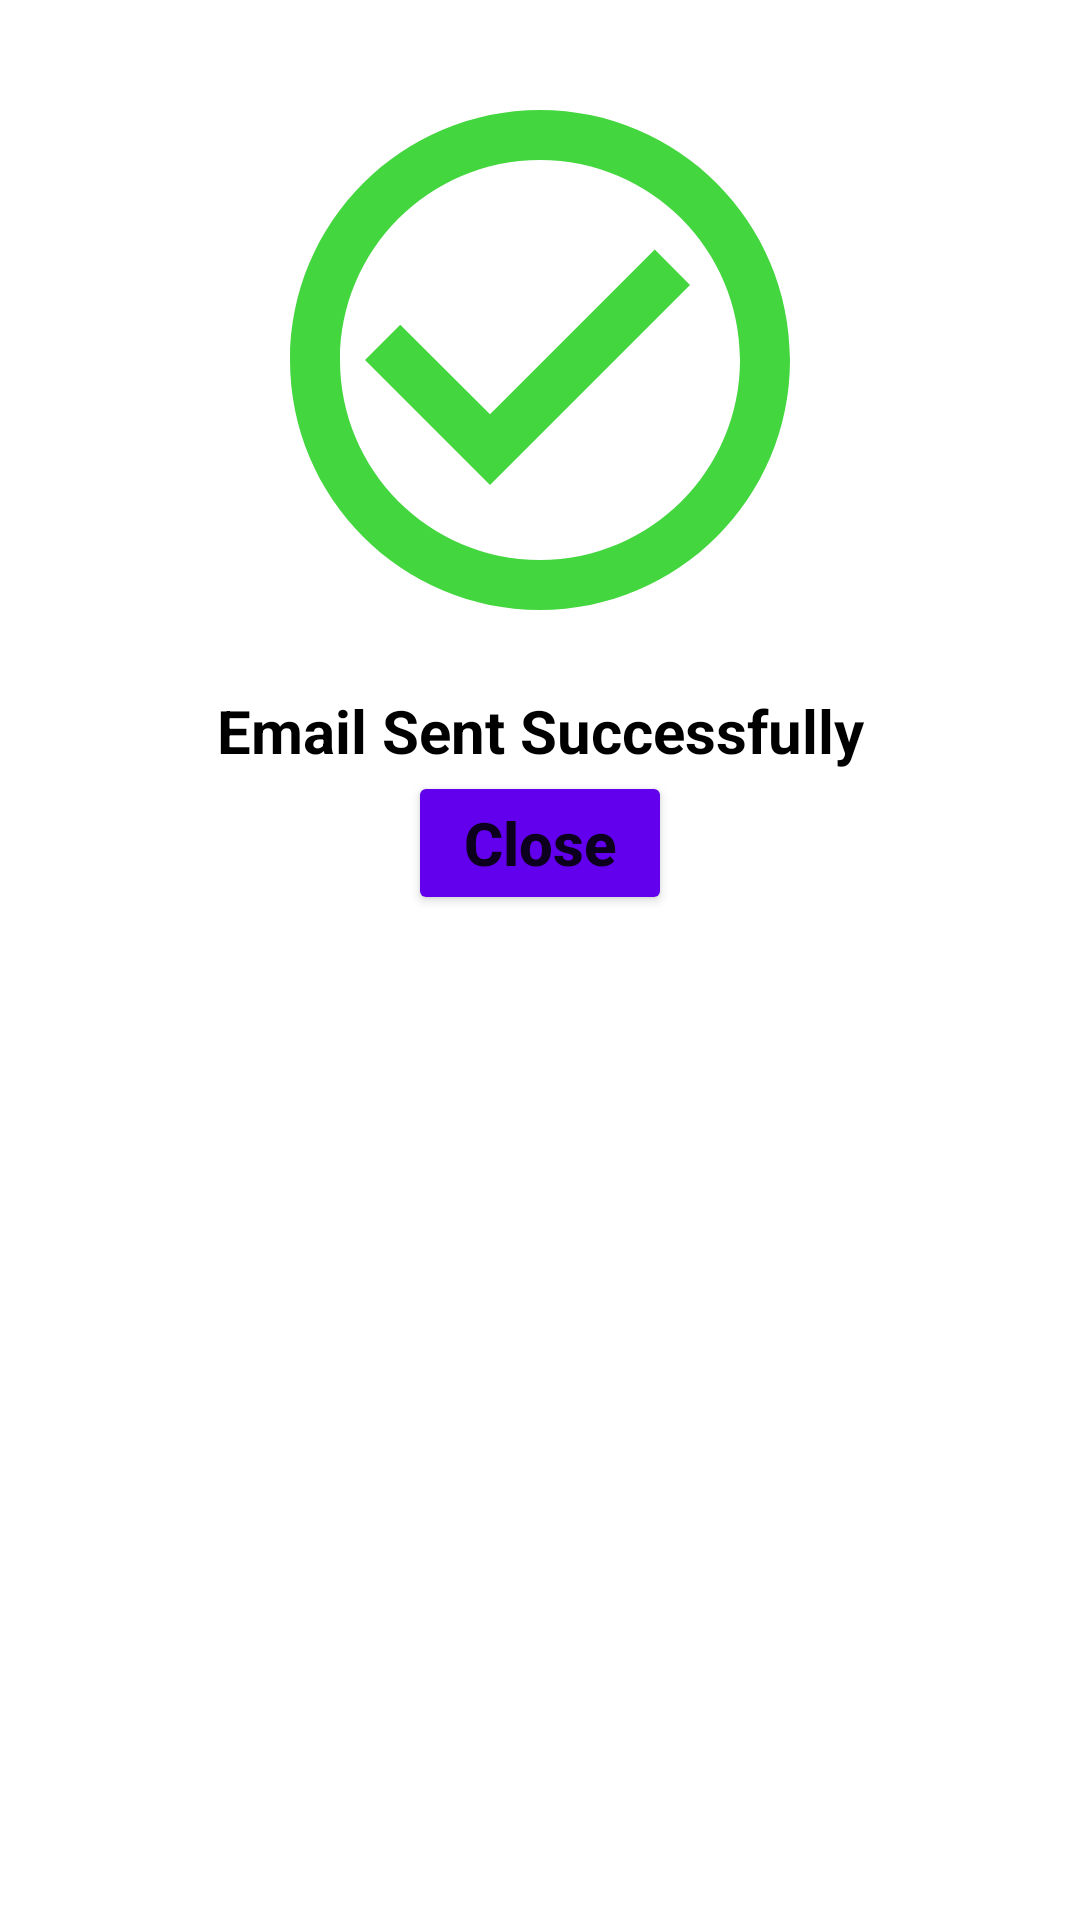

Reconstruct the res/layout file that produces this screen, plus the resources it refers to.
<!-- AndroidManifest.xml: application theme Theme.LatestAssignment -->
<!-- res/layout/email_sent_layout.xml -->
<?xml version="1.0" encoding="utf-8"?>
<LinearLayout xmlns:android="http://schemas.android.com/apk/res/android"
    android:layout_width="match_parent"
    android:layout_height="wrap_content"
    android:orientation="vertical"
    android:padding="20dp">

    <ImageView
        android:layout_width="200dp"
        android:layout_height="200dp"
        android:layout_gravity="center_horizontal"
        android:src="@drawable/ic_baseline_check_circle_outline_24">

    </ImageView>

    <TextView
        android:text="Email Sent Successfully"
        android:layout_marginTop="10dp"
        android:textColor="#000"
        android:textStyle="bold"
        android:gravity="center"
        android:textSize="20sp"
        android:layout_width="match_parent"
        android:layout_height="wrap_content">

    </TextView>

    <Button
        android:id="@+id/close_Btn"
        android:text="Close"
        android:textAllCaps="false"
        android:backgroundTint="@color/purple_500"
        android:textStyle="bold"
        android:textSize="20sp"
        android:layout_gravity="center"
        android:layout_width="wrap_content"
        android:layout_height="wrap_content">

    </Button>

</LinearLayout>
<!-- resources referenced by this layout -->
<resources>
  <color name="purple_500">#6200EE</color>
  <!-- drawable ic_baseline_check_circle_outline_24 (drawable) -->
  <vector android:height="24dp" android:tint="#43D63E"
      android:viewportHeight="24" android:viewportWidth="24"
      android:width="24dp" xmlns:android="http://schemas.android.com/apk/res/android">
      <path android:fillColor="@android:color/white" android:pathData="M16.59,7.58L10,14.17l-3.59,-3.58L5,12l5,5 8,-8zM12,2C6.48,2 2,6.48 2,12s4.48,10 10,10 10,-4.48 10,-10S17.52,2 12,2zM12,20c-4.42,0 -8,-3.58 -8,-8s3.58,-8 8,-8 8,3.58 8,8 -3.58,8 -8,8z"/>
  </vector>
  <style name="Theme.LatestAssignment" parent="Theme.MaterialComponents.DayNight.NoActionBar">
          
          <item name="colorPrimary">#89CFF0</item>
          <item name="colorPrimaryVariant">@color/purple_700</item>
          <item name="colorOnPrimary">@color/white</item>
          
          <item name="colorSecondary">@color/teal_200</item>
          <item name="colorSecondaryVariant">@color/teal_700</item>
          <item name="colorOnSecondary">@color/black</item>
          
          <item name="android:statusBarColor" tools:targetApi="l">?attr/colorPrimaryVariant</item>
          
      </style>
  <color name="purple_700">#3700B3</color>
  <color name="white">#FFFFFF</color>
  <color name="teal_200">#03DAC5</color>
  <color name="teal_700">#018786</color>
  <color name="black">#000000</color>
</resources>
